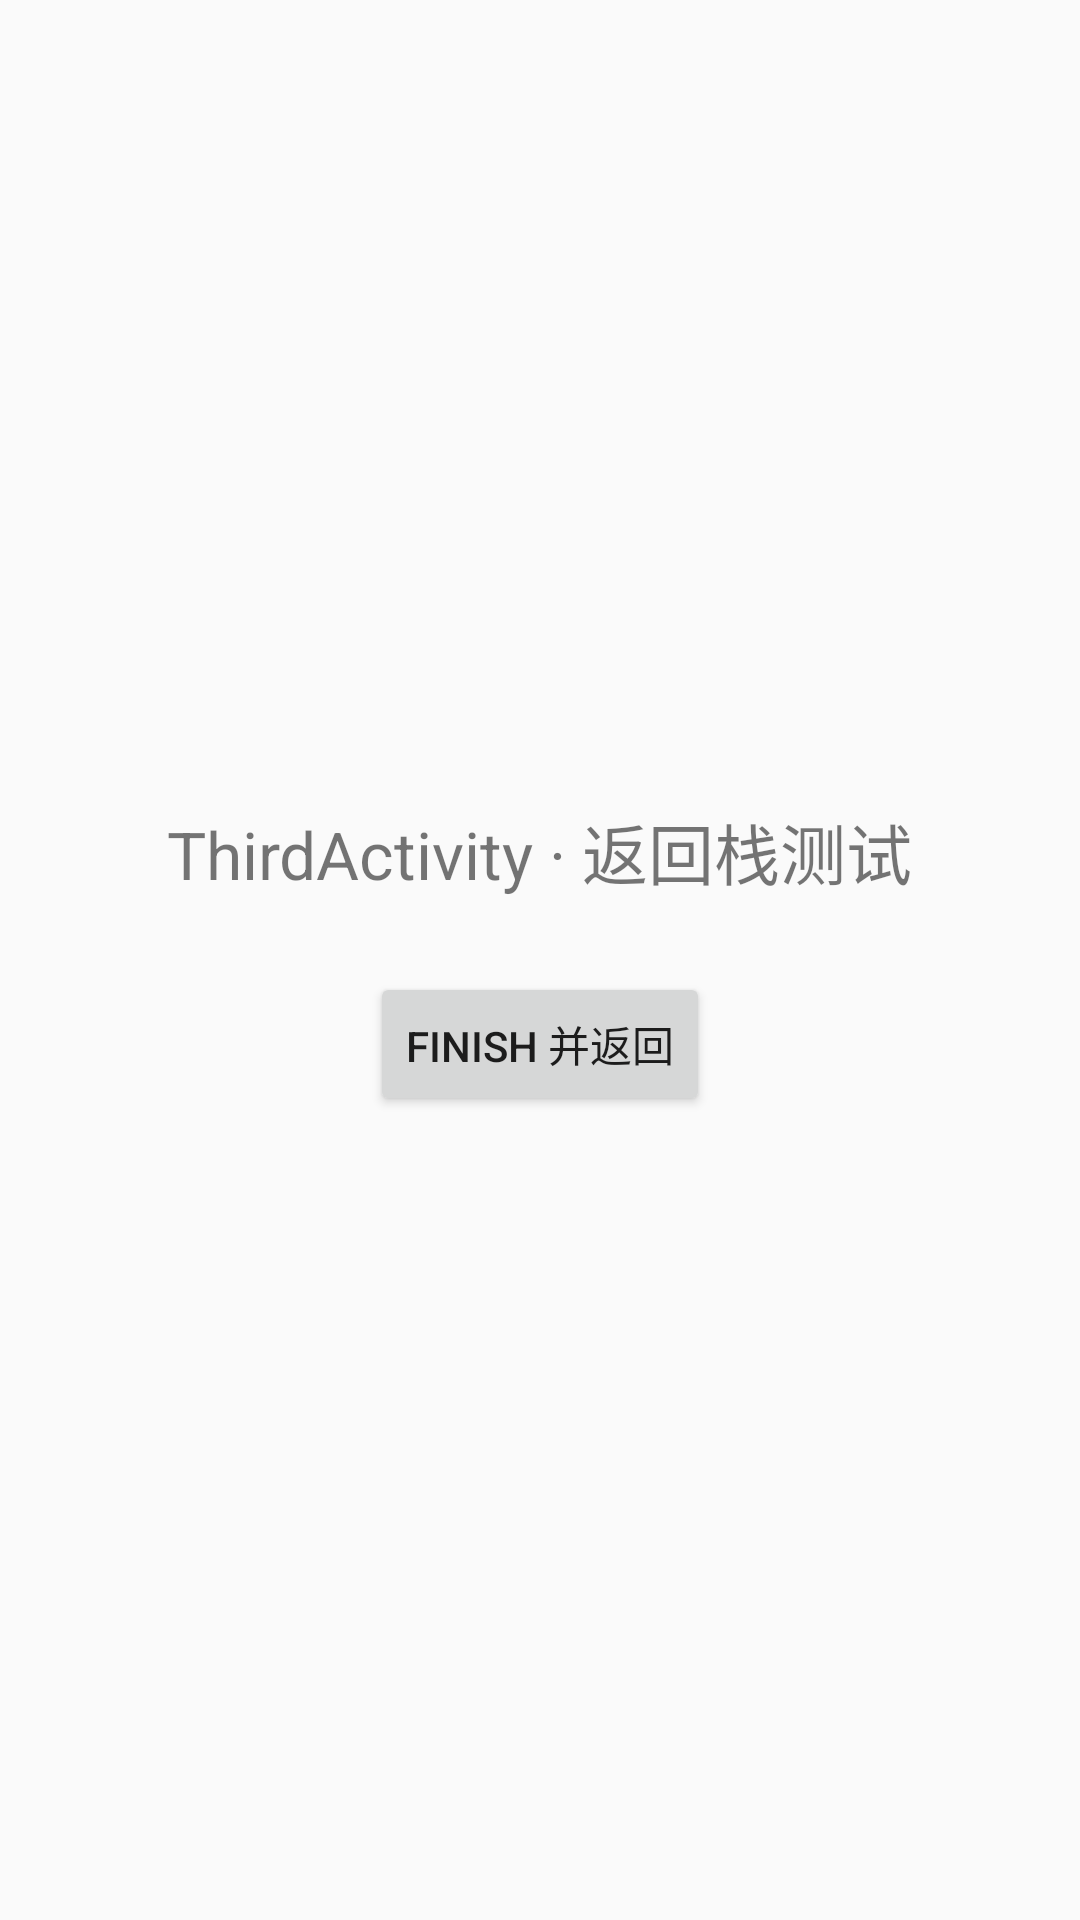

Produce the Android XML layout that renders to this screen, including the resource entries it uses.
<!-- AndroidManifest.xml: application theme android:Theme.Material.Light -->
<!-- res/layout/activity_third.xml -->
<?xml version="1.0" encoding="utf-8"?>
<LinearLayout xmlns:android="http://schemas.android.com/apk/res/android"
    android:layout_width="match_parent"
    android:layout_height="match_parent"
    android:gravity="center"
    android:orientation="vertical"
    android:padding="24dp">

    <TextView
        android:id="@+id/third_title"
        android:layout_width="wrap_content"
        android:layout_height="wrap_content"
        android:text="@string/third_activity"
        android:textSize="22sp" />

    <Button
        android:id="@+id/back_third"
        android:layout_width="wrap_content"
        android:layout_height="wrap_content"
        android:layout_marginTop="24dp"
        android:text="@string/finish_third" />

</LinearLayout>
<!-- resources referenced by this layout -->
<resources>
  <string name="finish_third">Finish 并返回</string>
  <string name="third_activity">ThirdActivity · 返回栈测试</string>
</resources>
